The GitHub repository EnzoN7/Image-classification contains a labelled image folder "images" with 9 categories: apricot, avocado, blueberries, cherries, kiwi, peaches, strawberries, watermelons, apples. Examples follow, each with its label.

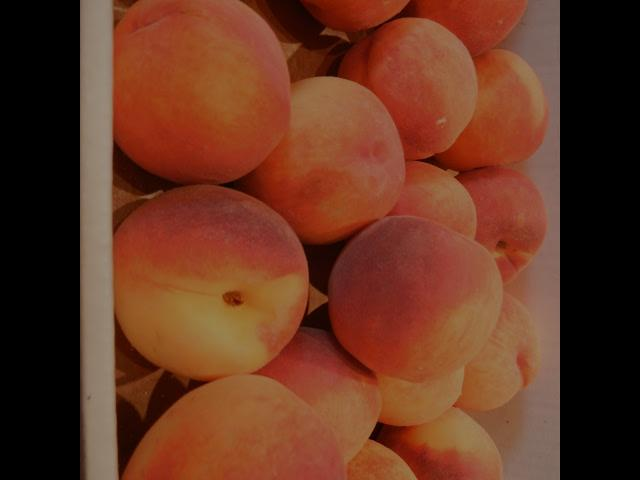
Label: peaches

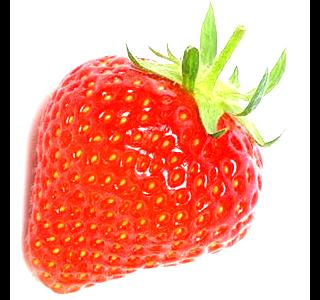
Label: strawberries

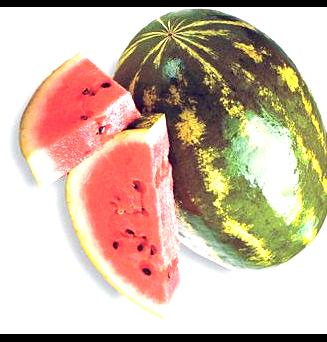
Label: watermelons

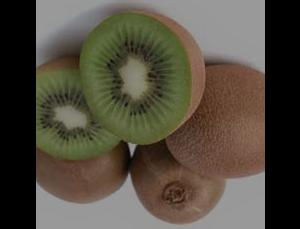
Label: kiwi

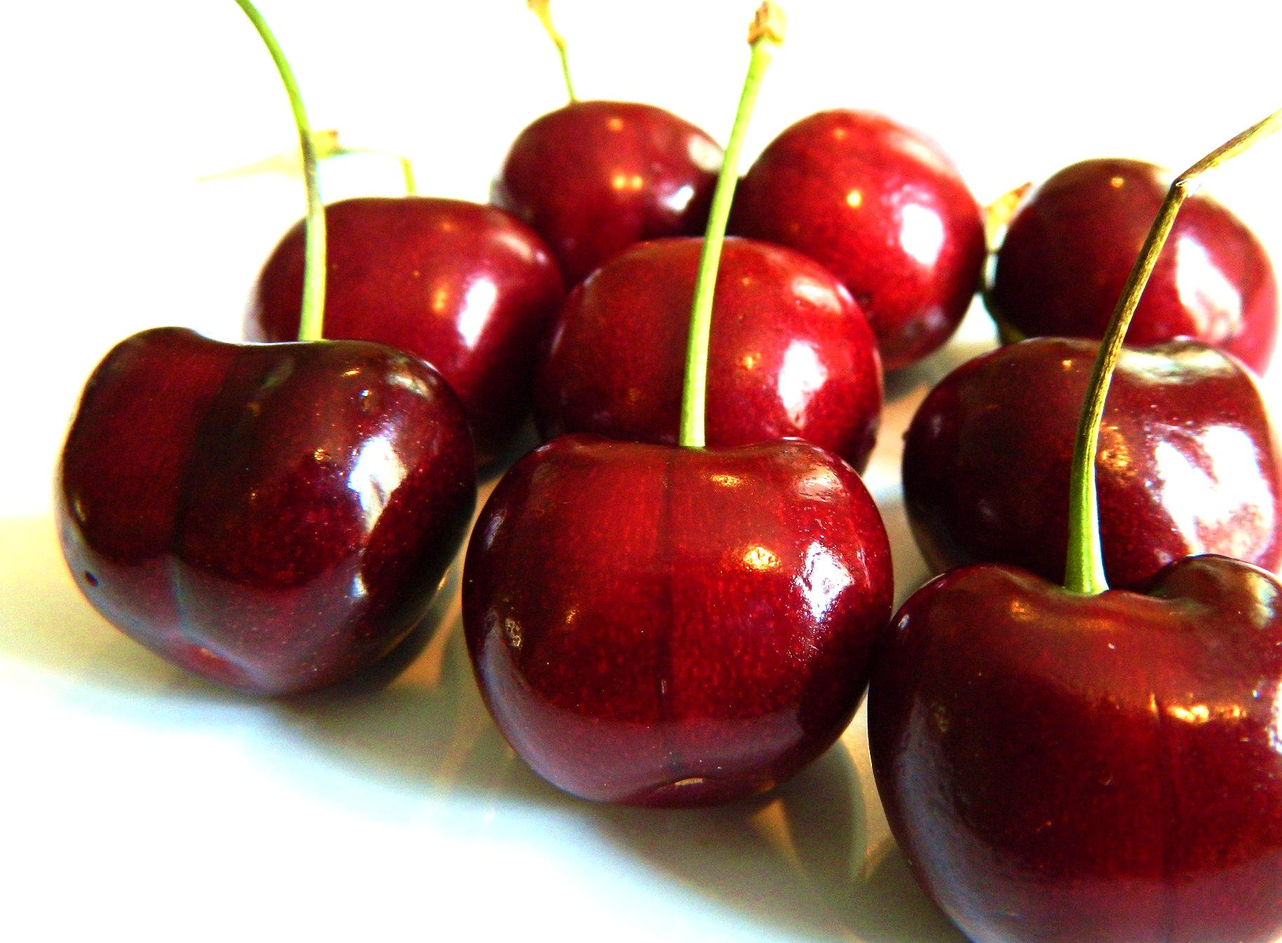
Label: cherries

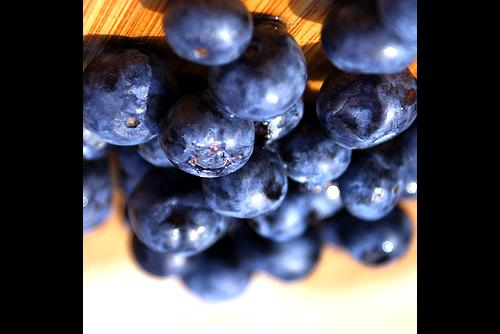
Label: blueberries
